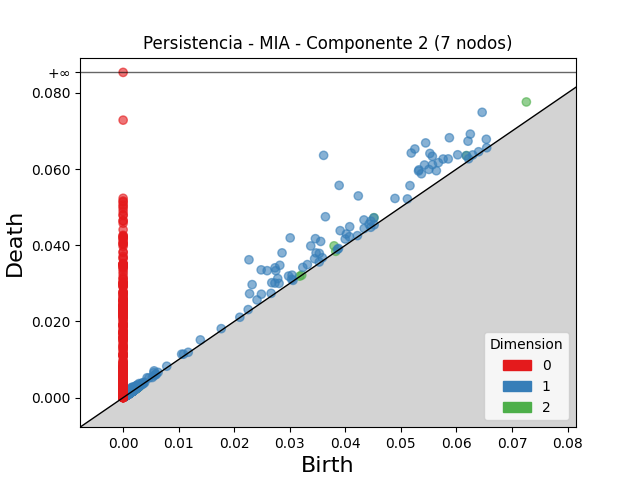

Values plotted in this chart, from the file beside it:
dimension, birth, death
2, 0.07259, 0.07764
2, 0.04516, 0.04725
2, 0.03797, 0.03986
2, 0.06181, 0.06355
2, 0.002104, 0.002337
2, 0.002773, 0.002928
2, 0.001464, 0.001618
2, 0.00143, 0.001583
2, 0.03828, 0.03842
2, 0.002456, 0.002597
2, 0.002717, 0.002856
2, 0.001625, 0.001757
2, 0.00196, 0.002079
2, 0.001475, 0.001589
2, 0.001618, 0.001724
2, 0.001486, 0.001591
2, 0.0007867, 0.0008867
2, 0.001297, 0.001393
2, 0.0009267, 0.001019
2, 0.001713, 0.001806
2, 0.001508, 0.0016
2, 0.03181, 0.0319
2, 0.001421, 0.001512
2, 0.001036, 0.001126
2, 0.002918, 0.003006
2, 0.001252, 0.001336
2, 0.002747, 0.00283
2, 0.002448, 0.00253
2, 0.00165, 0.001731
2, 0.001943, 0.00202
2, 0.002025, 0.002101
2, 0.00102, 0.001094
2, 0.001086, 0.001156
2, 0.001833, 0.001899
2, 0.001444, 0.001503
2, 0.0007959, 0.0008536
2, 0.002404, 0.002462
2, 0.001843, 0.001899
2, 0.002091, 0.002147
2, 0.00089, 0.0009424
2, 0.0006336, 0.0006854
2, 0.0009495, 0.0009984
2, 0.0009511, 0.0009966
2, 0.00177, 0.001814
2, 0.001483, 0.001525
2, 0.0006801, 0.0007183
2, 0.001868, 0.001906
2, 0.0008106, 0.0008476
2, 0.002463, 0.002496
2, 0.001954, 0.001987
2, 0.0009441, 0.0009767
2, 0.001541, 0.001574
2, 0.002422, 0.002453
2, 0.002196, 0.002227
2, 0.001522, 0.001552
2, 0.001108, 0.001136
2, 0.002192, 0.002219
2, 0.0007327, 0.0007595
2, 0.002096, 0.002123
2, 0.002559, 0.002585
... 5,472 more rows
